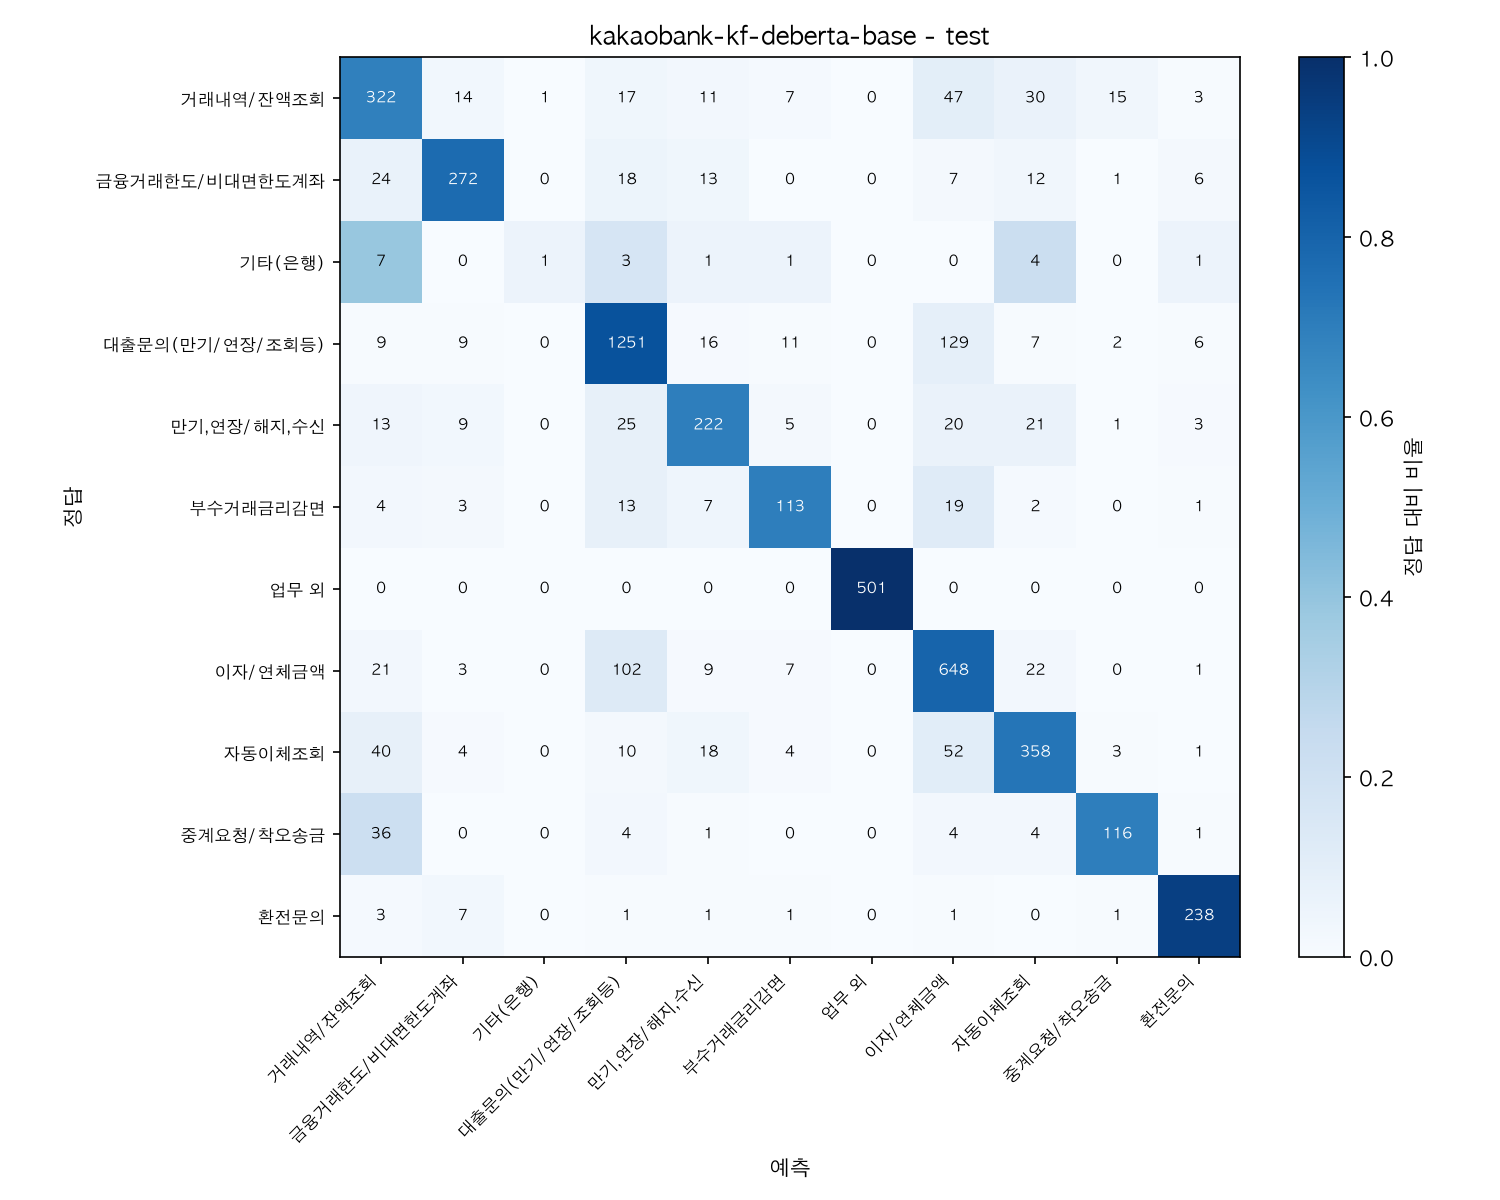

Data behind this chart, as committed beside it:
, 예측:거래내역/잔액조회, 예측:금융거래한도/비대면한도계좌, 예측:기타(은행), 예측:대출문의(만기/연장/조회등), 예측:만기,연장/해지,수신, 예측:부수거래금리감면, 예측:업무 외, 예측:이자/연체금액, 예측:자동이체조회, 예측:중계요청/착오송금, 예측:환전문의
정답:거래내역/잔액조회, 322, 14, 1, 17, 11, 7, 0, 47, 30, 15, 3
정답:금융거래한도/비대면한도계좌, 24, 272, 0, 18, 13, 0, 0, 7, 12, 1, 6
정답:기타(은행), 7, 0, 1, 3, 1, 1, 0, 0, 4, 0, 1
정답:대출문의(만기/연장/조회등), 9, 9, 0, 1251, 16, 11, 0, 129, 7, 2, 6
정답:만기,연장/해지,수신, 13, 9, 0, 25, 222, 5, 0, 20, 21, 1, 3
정답:부수거래금리감면, 4, 3, 0, 13, 7, 113, 0, 19, 2, 0, 1
정답:업무 외, 0, 0, 0, 0, 0, 0, 501, 0, 0, 0, 0
정답:이자/연체금액, 21, 3, 0, 102, 9, 7, 0, 648, 22, 0, 1
정답:자동이체조회, 40, 4, 0, 10, 18, 4, 0, 52, 358, 3, 1
정답:중계요청/착오송금, 36, 0, 0, 4, 1, 0, 0, 4, 4, 116, 1
정답:환전문의, 3, 7, 0, 1, 1, 1, 0, 1, 0, 1, 238
